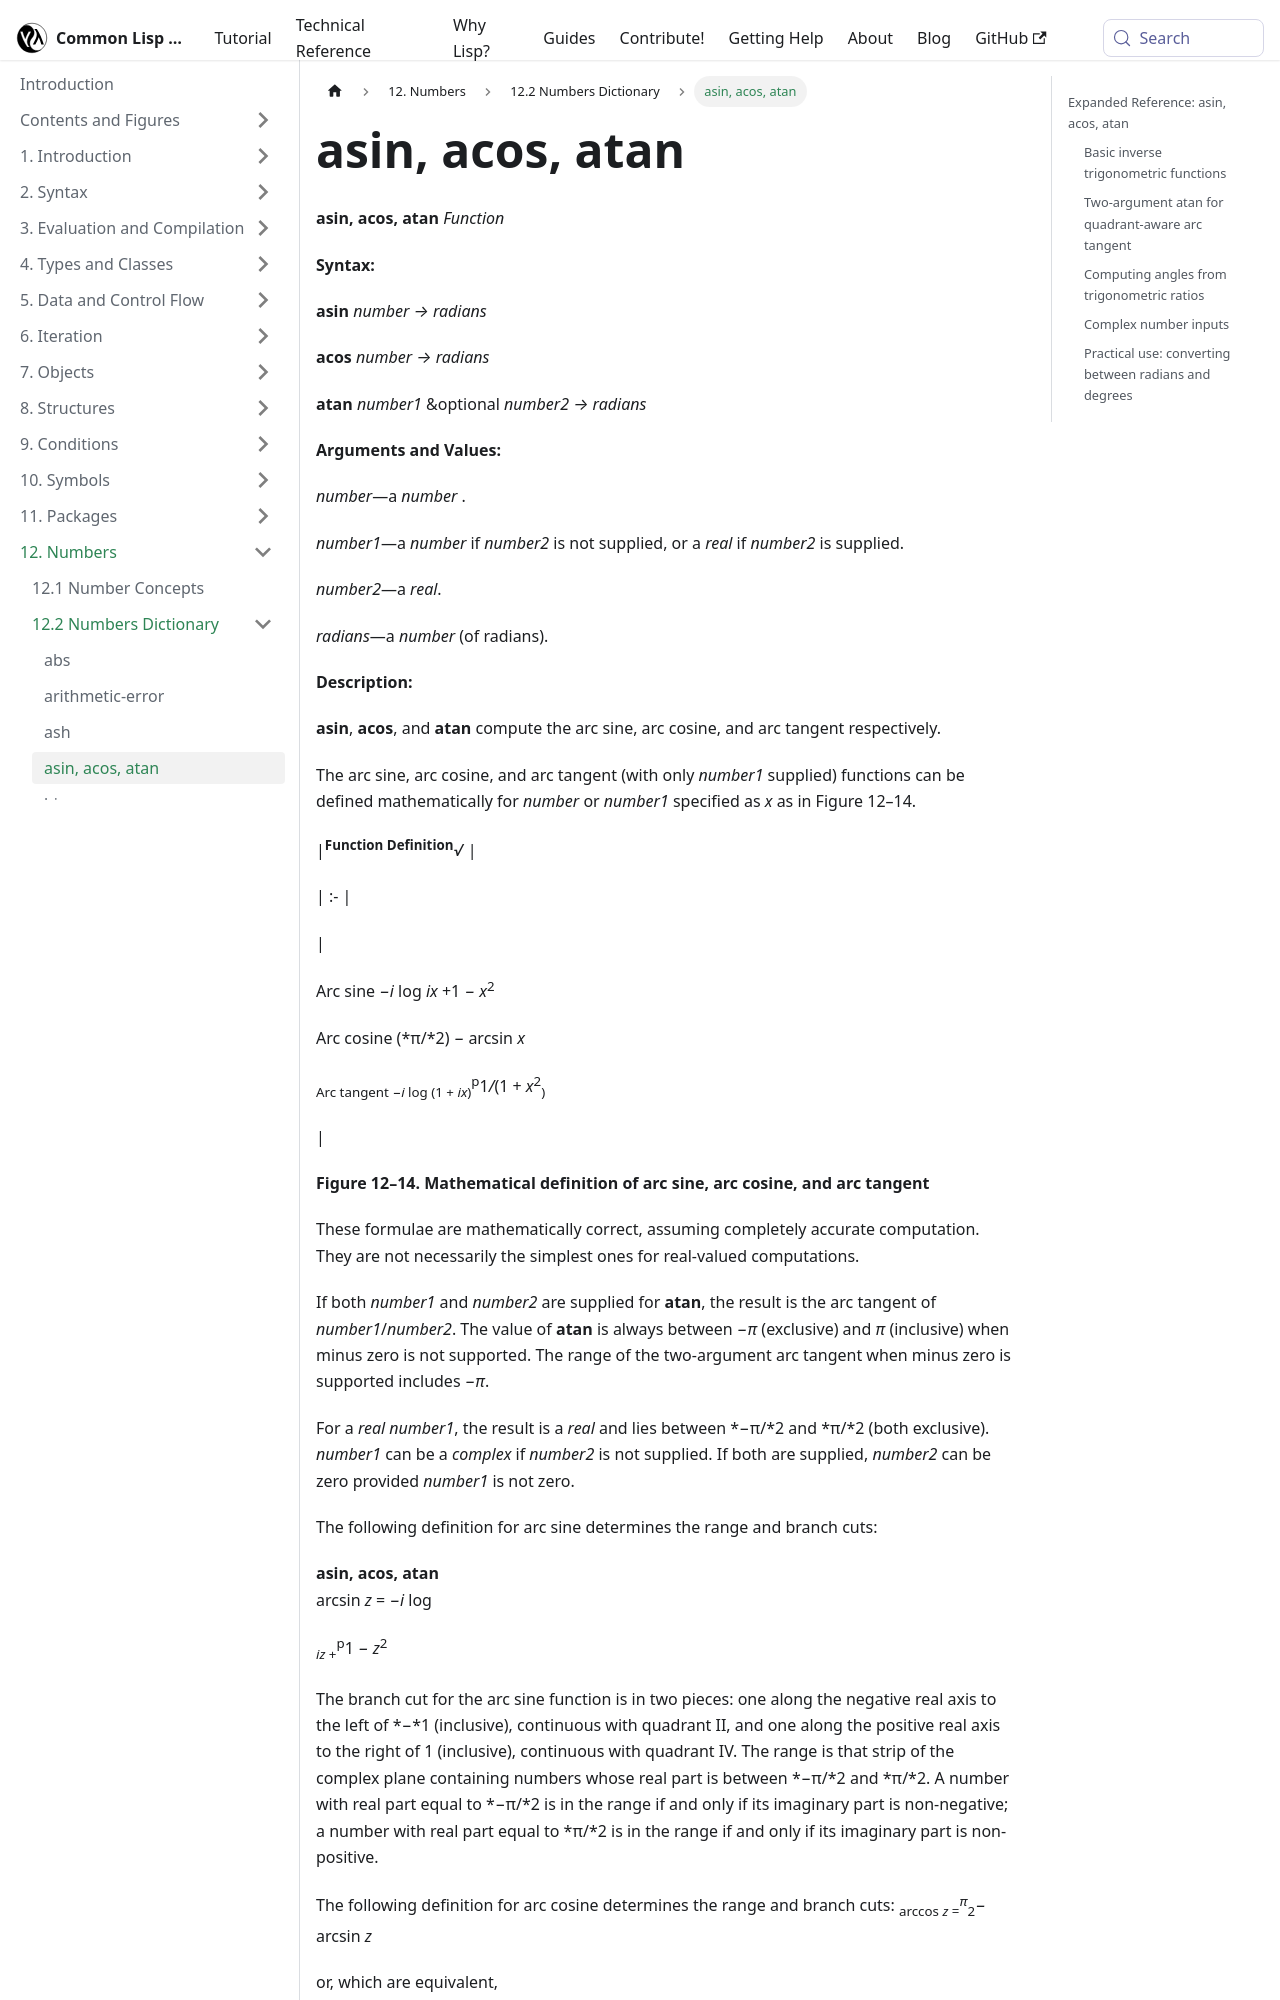

repository: lisp-docs/cl-language-reference · page: chap-12/bc-c-dictionary/asin_acos_atan_function.html · generator: docusaurus

---
title: "asin, acos, atan"
---

# asin, acos, atan

import AsinFunction from './_asin_acos_atan_function.md';

<AsinFunction />

## Expanded Reference: asin, acos, atan

### Basic inverse trigonometric functions

`asin`, `acos`, and `atan` compute the arc sine, arc cosine, and arc tangent in radians.

```lisp
(asin 0)
=> 0.0
(asin 1.0)
=> 1.5707964

(acos 1.0)
=> 0.0
(acos 0.0)
=> 1.5707964
